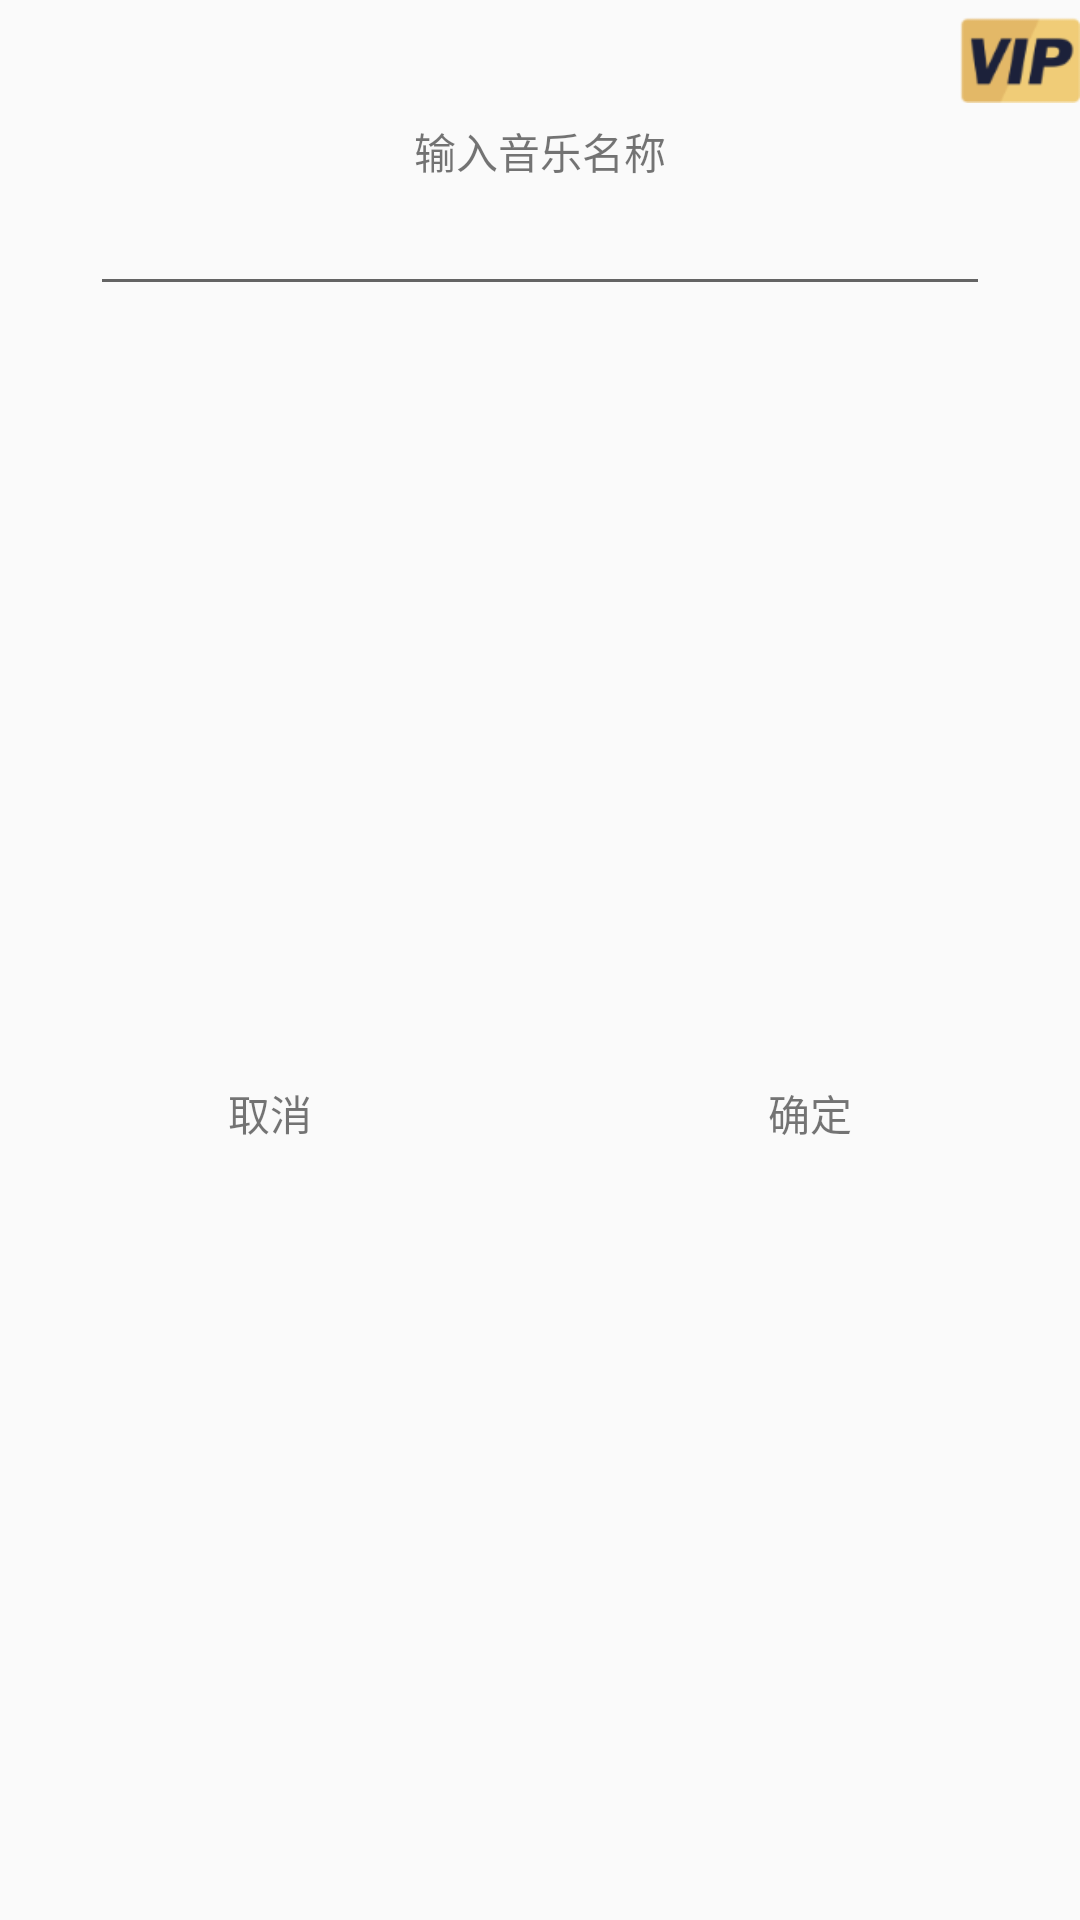

Reconstruct the res/layout file that produces this screen, plus the resources it refers to.
<!-- AndroidManifest.xml: application theme AppTheme -->
<!-- res/layout/dialog_change_audio_name.xml -->
<?xml version="1.0" encoding="utf-8"?>
<androidx.constraintlayout.widget.ConstraintLayout xmlns:android="http://schemas.android.com/apk/res/android"
    android:layout_width="wrap_content"
    android:layout_height="wrap_content"
    xmlns:app="http://schemas.android.com/apk/res-auto">

    <ImageView
        android:id="@+id/iv_cancel"
        android:layout_width="40dp"
        android:layout_height="40dp"
        android:src="@drawable/vip_corner"
        app:layout_constraintEnd_toEndOf="parent"
        app:layout_constraintTop_toTopOf="parent"/>

    <TextView
        android:id="@+id/tv_title"
        android:layout_width="wrap_content"
        android:layout_height="wrap_content"
        android:text="输入音乐名称"
        app:layout_constraintStart_toStartOf="parent"
        app:layout_constraintEnd_toEndOf="parent"
        app:layout_constraintTop_toBottomOf="@+id/iv_cancel"/>


    <EditText
        android:id="@+id/et_audio_name"
        android:layout_width="300dp"
        android:layout_height="wrap_content"
        app:layout_constraintTop_toBottomOf="@+id/tv_title"
        app:layout_constraintStart_toStartOf="parent"
        app:layout_constraintEnd_toEndOf="parent"/>

    <TextView
        android:id="@+id/tv_cancel"
        android:layout_width="0dp"
        android:layout_height="wrap_content"
        android:text="取消"
        android:gravity="center"
        app:layout_constraintStart_toStartOf="parent"
        app:layout_constraintTop_toBottomOf="@+id/et_audio_name"
        app:layout_constraintBottom_toBottomOf="parent"
        app:layout_constraintEnd_toStartOf="@+id/tv_confirm"
        />

    <TextView
        android:id="@+id/tv_confirm"
        android:layout_width="0dp"
        android:layout_height="wrap_content"
        android:text="确定"
        android:gravity="center"
        app:layout_constraintStart_toEndOf="@+id/tv_cancel"
        app:layout_constraintEnd_toEndOf="parent"
        app:layout_constraintTop_toTopOf="@+id/tv_cancel"
        app:layout_constraintBottom_toBottomOf="@+id/tv_cancel"/>


</androidx.constraintlayout.widget.ConstraintLayout>
<!-- resources referenced by this layout -->
<resources>
  <!-- drawable vip_corner: png bitmap (drawable, 3232 bytes) -->
  <style name="AppTheme" parent="Theme.AppCompat.Light.DarkActionBar">
          
          <item name="colorPrimary">@color/colorPrimary</item>
          <item name="colorPrimaryDark">@color/colorPrimaryDark</item>
          <item name="colorAccent">@color/colorAccent</item>
      </style>
  <color name="colorPrimary">#6200EE</color>
  <color name="colorPrimaryDark">#3700B3</color>
  <color name="colorAccent">#03DAC5</color>
</resources>
